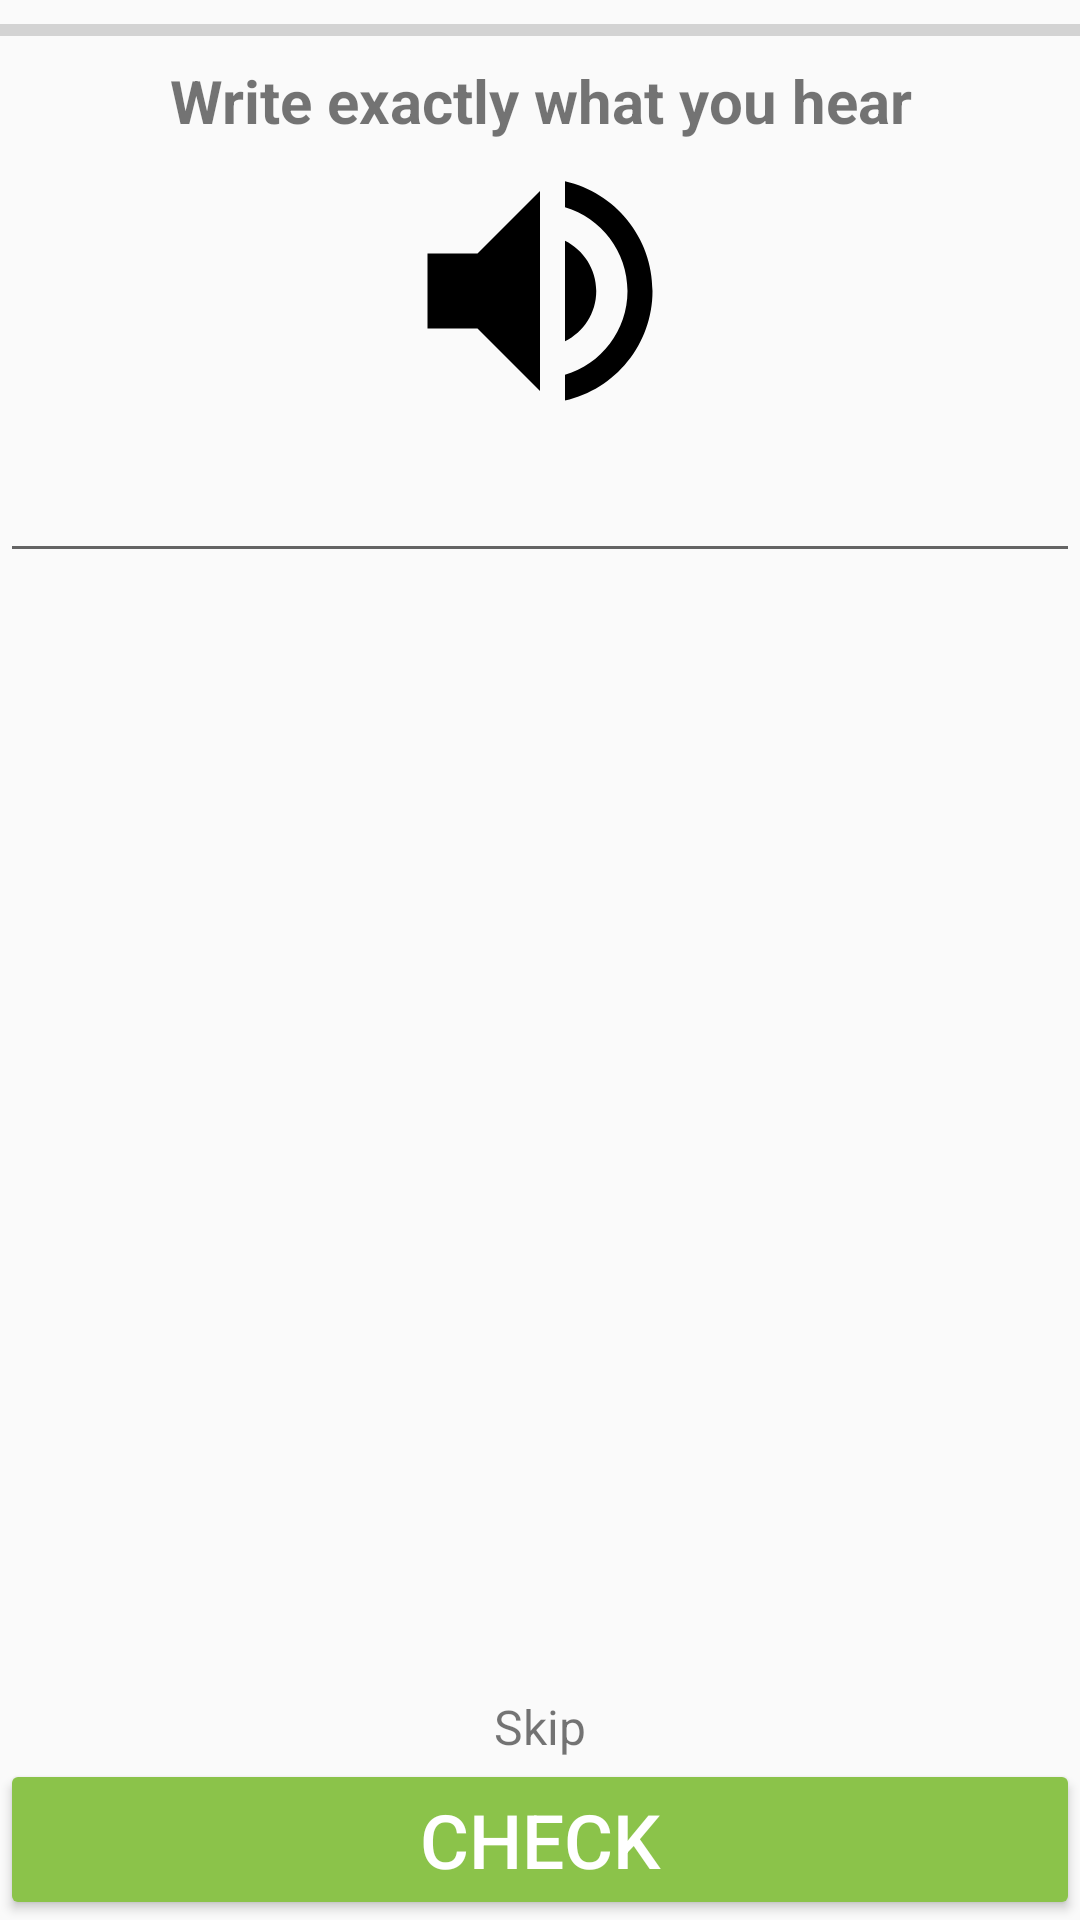

Produce the Android XML layout that renders to this screen, including the resource entries it uses.
<!-- AndroidManifest.xml: application theme AppTheme -->
<!-- res/layout/activity_tts_input.xml -->
<?xml version="1.0" encoding="utf-8"?>
<RelativeLayout
    xmlns:android="http://schemas.android.com/apk/res/android"
    xmlns:app="http://schemas.android.com/apk/res-auto"
    android:layout_height="match_parent"
    android:orientation="vertical"
    android:layout_width="match_parent">
    <ProgressBar
        style="?android:attr/progressBarStyleHorizontal"
        android:layout_width="match_parent"
        android:layout_height="20dp"
        android:layout_alignParentTop="true"
        android:id="@+id/progress"
        />
    <TextView
        android:id="@+id/message"
        android:layout_below="@id/progress"
        android:layout_width="match_parent"
        android:layout_height="wrap_content"
        android:gravity="center"
        android:text="@string/tts_activity_message"
        android:textSize="20sp"
        android:textStyle="bold"/>
    <ImageView
        android:id="@+id/icon"
        android:layout_below="@id/message"
        app:srcCompat="@drawable/speaker"
        android:layout_centerHorizontal="true"
        android:layout_height="100dp"
        android:layout_width="100dp"/>

    <EditText
        android:id="@+id/wordInput"
        android:layout_below="@id/icon"
        android:layout_width="match_parent"
        android:gravity="center"
        android:layout_height="wrap_content"
        android:inputType="text"
        android:textSize="20sp"
        android:maxLines="1"
        android:focusableInTouchMode="true"
        android:imeOptions="actionDone"/>
    <TextView
        android:id="@+id/skip"
        android:layout_above="@id/nextButton"
        android:layout_width="match_parent"
        android:layout_height="wrap_content"
        android:gravity="center"
        android:textSize="16sp"
        android:text="@string/skip" />
    <Button
        android:id="@+id/nextButton"
        android:layout_height="wrap_content"
        android:layout_alignParentBottom="true"
        android:text="@string/checkButton"
        style="@style/Widget.AppCompat.Button.Colored"
        android:theme="@style/Check.Button"
        android:textSize="25sp"
        android:layout_width="match_parent" />

</RelativeLayout>
<!-- resources referenced by this layout -->
<resources>
  <!-- drawable speaker (drawable) -->
  <vector xmlns:android="http://schemas.android.com/apk/res/android"
          android:width="150dp"
          android:height="150dp"
          android:viewportWidth="24.0"
          android:viewportHeight="24.0">
      <path
          android:fillColor="#FF000000"
          android:pathData="M3,9v6h4l5,5L12,4L7,9L3,9zM16.5,12c0,-1.77 -1.02,-3.29 -2.5,-4.03v8.05c1.48,-0.73 2.5,-2.25 2.5,-4.02zM14,3.23v2.06c2.89,0.86 5,3.54 5,6.71s-2.11,5.85 -5,6.71v2.06c4.01,-0.91 7,-4.49 7,-8.77s-2.99,-7.86 -7,-8.77z"/>
  </vector>
  <string name="checkButton">Check</string>
  <string name="skip">Skip</string>
  <string name="tts_activity_message">Write exactly what you hear</string>
  <style name="Check.Button" parent="ThemeOverlay.AppCompat">
          <item name="colorAccent">@color/colorCheckButton</item>
      </style>
  <style name="AppTheme" parent="Theme.AppCompat.Light.DarkActionBar">
          
          <item name="colorPrimary">@color/colorPrimary</item>
          <item name="colorPrimaryDark">@color/colorPrimaryDark</item>
          <item name="colorAccent">@color/colorAccent</item>
      </style>
  <color name="colorCheckButton">#8bc34a</color>
  <color name="colorPrimary">#3F51B5</color>
  <color name="colorPrimaryDark">#303F9F</color>
  <color name="colorAccent">#FF4081</color>
</resources>
